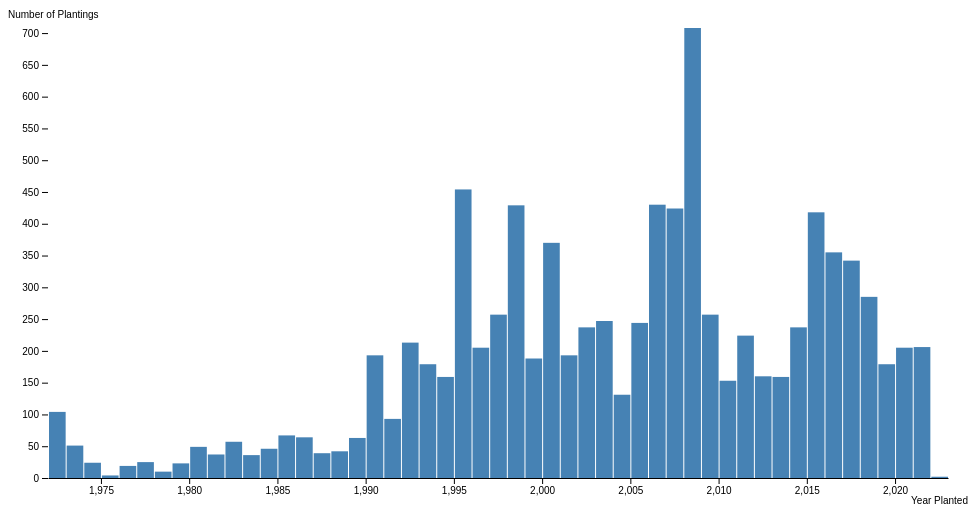
D3 v7 page, settled after 360 driven frames (6 s of simulated time); the page loaded 1 data file(s).



// Declare the chart dimensions and margins.
  const width = 960;
  const height = 500;
  const marginTop = 20;
  const marginRight = 20;
  const marginBottom = 30;
  const marginLeft = 40;


  const loadHistogram = async function() {
        
    // DATA
    let allTrees = await d3.csv("allTrees-03.csv", d3.autoType )

  // Bin the data.
  const bins = d3.bin()
      .thresholds(50)
      .value((d) => d.year)
    (allTrees);

  // Declare the x (horizontal position) scale.
  const x = d3.scaleLinear()
      .domain([bins[0].x0, bins[bins.length - 1].x1])
      .range([marginLeft, width - marginRight]);

  // Declare the y (vertical position) scale.
  const y = d3.scaleLinear()
      .domain([0, d3.max(bins, (d) => d.length)])
      .range([height - marginBottom, marginTop]);

  // Create the SVG container.
  const svg = d3.select("svg#histogram")
      .attr("width", width)
      .attr("height", height)
      .attr("viewBox", [0, 0, width, height])
      .attr("style", "max-width: 100%; height: auto;");

  // Add a rect for each bin.
  svg.append("g")
      .attr("fill", "steelblue")
    .selectAll()
    .data(bins)
    .join("rect")
      .attr("x", (d) => x(d.x0) + 1)
      .attr("width", (d) => x(d.x1) - x(d.x0) - 1)
      .attr("y", (d) => y(d.length))
      .attr("height", (d) => y(0) - y(d.length));

  // Add the x-axis and label.
  svg.append("g")
      .attr("transform", `translate(0,${height - marginBottom})`)
      .call(d3.axisBottom(x).ticks(width / 80).tickSizeOuter(0))
      .call((g) => g.append("text")
          .attr("x", width)
          .attr("y", marginBottom - 4)
          .attr("fill", "currentColor")
          .attr("text-anchor", "end")
          .text("Year Planted"));

  // Add the y-axis and label, and remove the domain line.
  svg.append("g")
      .attr("transform", `translate(${marginLeft},0)`)
      .call(d3.axisLeft(y).ticks(height / 40))
      .call((g) => g.select(".domain").remove())
      .call((g) => g.append("text")
          .attr("x", -marginLeft)
          .attr("y", 10)
          .attr("fill", "currentColor")
          .attr("text-anchor", "start")
          .text("Number of Plantings"));

}
loadHistogram();



### data: allTrees-03.csv
TreeID, qSpecies, qAddress, SiteOrder, qSiteInfo, PlantDate, year, DBH, Latitude, Longitude
53731, Callistemon citrinus :: Lemon Bottlebrus…, 137 Topeka Ave, 1, Sidewalk: Curb side : Cutout, 1/7/72, 1972, 11, 37.73, -122.4
53874, Ficus microcarpa nitida 'Green Gem' :: I…, 901 California St, 1, Sidewalk: Curb side : Cutout, 2/22/72, 1972, 13, 37.79, -122.4
53821, Magnolia grandiflora :: Southern Magnoli…, 2864 Jackson St, 1, Sidewalk: Curb side : Cutout, 2/23/72, 1972, 11, 37.79, -122.4
53819, Metrosideros excelsa :: New Zealand Xmas…, 2838 Jackson St, 1, Sidewalk: Curb side : Cutout, 2/23/72, 1972, 16, 37.79, -122.4
53852, Ligustrum japonicum :: Japanese Privet, 566 Bush St, 1, Sidewalk: Curb side : Cutout, 3/1/72, 1972, 7, 37.79, -122.4
53881, Pittosporum undulatum :: Victorian Box, 2715 Sutter St, 1, Sidewalk: Curb side : Cutout, 3/6/72, 1972, 21, 37.78, -122.4
53904, Metrosideros excelsa :: New Zealand Xmas…, 1075 Goettingen St, 1, Sidewalk: Curb side : Cutout, 3/10/72, 1972, 15, 37.72, -122.4
53879, Metrosideros excelsa :: New Zealand Xmas…, 1087 Goettingen St, 1, Sidewalk: Curb side : Cutout, 3/10/72, 1972, 11, 37.72, -122.4
53932, Magnolia grandiflora 'Little Gem' :: Lit…, 140 09th Ave, 1, Sidewalk: Curb side : Cutout, 3/27/72, 1972, 1, 37.79, -122.5
53933, Schinus terebinthifolius :: Brazilian Pe…, 144 09th Ave, 1, Sidewalk: Curb side : Cutout, 3/27/72, 1972, 17, 37.79, -122.5
54010, Ginkgo biloba :: Maidenhair Tree, 1537 18th St, 1, Sidewalk: Curb side : Cutout, 4/6/72, 1972, 5, 37.76, -122.4
53974, Tristaniopsis laurina 'Elegant' :: Small…, 985 Pine St, 1, Sidewalk: Curb side : Cutout, 4/6/72, 1972, 4, 37.79, -122.4
54014, Pseudotsuga menziesii :: Douglas Fir, 827 35th Ave, 1, Sidewalk: Curb side : Cutout, 4/7/72, 1972, 5, 37.77, -122.5
54023, Tristaniopsis laurina :: Swamp Myrtle, 894 35th Ave, 1, Sidewalk: Curb side : Cutout, 4/7/72, 1972, 8, 37.77, -122.5
54046, Arbutus 'Marina' :: Hybrid Strawberry Tr…, 3545 Webster St, 1, Sidewalk: Curb side : Cutout, 4/18/72, 1972, 6, 37.8, -122.4
54052, Metrosideros excelsa :: New Zealand Xmas…, 284 O'Farrell St, 1, Sidewalk: Curb side : Cutout, 4/18/72, 1972, 12, 37.79, -122.4
54044, Olea europaea :: Olive Tree, 1802 Laguna St, 1, Sidewalk: Curb side : Cutout, 4/18/72, 1972, 10, 37.79, -122.4
54039, Pittosporum undulatum :: Victorian Box, 2813 Scott St, 1, Sidewalk: Curb side : Cutout, 4/18/72, 1972, 11, 37.8, -122.4
54041, Pittosporum undulatum :: Victorian Box, 2855 Scott St, 1, Sidewalk: Curb side : Cutout, 4/18/72, 1972, 14, 37.8, -122.4
54042, Platanus x hispanica :: Sycamore: London…, 2500 Green St, 1, Sidewalk: Curb side : Cutout, 4/18/72, 1972, 14, 37.8, -122.4
54056, Tristaniopsis laurina 'Elegant' :: Small…, 839 35th Ave, 1, Sidewalk: Curb side : Cutout, 4/21/72, 1972, 12, 37.77, -122.5
54079, Ficus microcarpa nitida 'Green Gem' :: I…, 2200 Chestnut St, 1, Sidewalk: Curb side : Cutout, 4/27/72, 1972, 23, 37.8, -122.4
54065, Metrosideros excelsa :: New Zealand Xmas…, 1632 48th Ave, 1, Sidewalk: Curb side : Cutout, 4/27/72, 1972, 19, 37.76, -122.5
54071, Myoporum laetum :: Myoporum, 1650 48th Ave, 1, Sidewalk: Curb side : Cutout, 4/27/72, 1972, 17, 37.76, -122.5
54085, Ficus microcarpa nitida 'Green Gem' :: I…, 2379 Jackson St, 1, Sidewalk: Curb side : Cutout, 5/12/72, 1972, 18, 37.79, -122.4
240582, Schinus terebinthifolius :: Brazilian Pe…, 8 Sharon St, 1, Sidewalk: Curb side : Cutout, 5/16/72, 1972, 15, 37.77, -122.4
54243, Tristania conferta ::, 35 Kittredge Ter, 1, Sidewalk: Curb side : Cutout, 5/16/72, 1972, 26, 37.78, -122.5
54136, Eriobotrya deflexa :: Bronze Loquat, 2443 Vallejo St, 1, Sidewalk: Curb side : Cutout, 5/22/72, 1972, 15, 37.79, -122.4
54162, Olea europaea :: Olive Tree, 801 Colby St, 1, Sidewalk: Curb side : Cutout, 5/22/72, 1972, 13, 37.72, -122.4
54163, Olea europaea :: Olive Tree, 809 Colby St, 1, Sidewalk: Curb side : Cutout, 5/22/72, 1972, 14, 37.72, -122.4
54165, Olea europaea :: Olive Tree, 833 Colby St, 1, Sidewalk: Curb side : Cutout, 5/22/72, 1972, 17, 37.72, -122.4
54376, Ficus microcarpa nitida 'Green Gem' :: I…, 2369 Jackson St, 1, Sidewalk: Curb side : Cutout, 6/5/72, 1972, 17, 37.79, -122.4
54436, Ficus microcarpa nitida 'Green Gem' :: I…, 406 Mississippi St, 1, Sidewalk: Curb side : Cutout, 6/8/72, 1972, 17, 37.76, -122.4
54437, Pittosporum undulatum :: Victorian Box, 417 Mississippi St, 1, Sidewalk: Curb side : Cutout, 6/8/72, 1972, 12, 37.76, -122.4
54425, Prunus serrulata 'Kwanzan' :: Kwanzan Fl…, 664 Carolina St, 1, Sidewalk: Curb side : Cutout, 6/8/72, 1972, 10, 37.76, -122.4
206292, Corymbia ficifolia :: Red Flowering Gum, 1273 Arguello Blvd, 1, Sidewalk: Curb side : Cutout, 6/19/72, 1972, 14, 37.76, -122.5
54185, Corymbia ficifolia :: Red Flowering Gum, 1526 Kirkwood Ave, 1, Sidewalk: Curb side : Cutout, 6/19/72, 1972, 30, 37.74, -122.4
54186, Ficus microcarpa nitida 'Green Gem' :: I…, 1536 Kirkwood Ave, 1, Sidewalk: Curb side : Cutout, 6/19/72, 1972, 20, 37.74, -122.4
54423, Ficus microcarpa nitida 'Green Gem' :: I…, 735 Montgomery St, 1, Sidewalk: Curb side : Cutout, 6/20/72, 1972, 15, 37.8, -122.4
54443, Arbutus 'Marina' :: Hybrid Strawberry Tr…, 605 Mississippi St, 1, Sidewalk: Curb side : Cutout, 6/23/72, 1972, 6, 37.76, -122.4
54440, Callistemon citrinus :: Lemon Bottlebrus…, 512 Mississippi St, 1, Sidewalk: Curb side : Cutout, 6/23/72, 1972, 25, 37.76, -122.4
54432, Corymbia ficifolia :: Red Flowering Gum, 330 Mississippi St, 1, Sidewalk: Curb side : Cutout, 6/23/72, 1972, 12, 37.76, -122.4
210743, Olea europaea :: Olive Tree, 45 Hugo St, 1, Sidewalk: Curb side : Cutout, 7/10/72, 1972, 14, 37.77, -122.5
206294, Eucalyptus sideroxylon :: Red Ironbark, 1291 Arguello Blvd, 1, Sidewalk: Curb side : Cutout, 7/12/72, 1972, 14, 37.76, -122.5
54479, Callistemon citrinus :: Lemon Bottlebrus…, 108 Topeka Ave, 1, Sidewalk: Curb side : Cutout, 7/13/72, 1972, 9, 37.73, -122.4
54481, Callistemon citrinus :: Lemon Bottlebrus…, 1900 Quint St, 1, Sidewalk: Curb side : Cutout, 7/13/72, 1972, 9, 37.73, -122.4
… [head cut at 6 KiB]